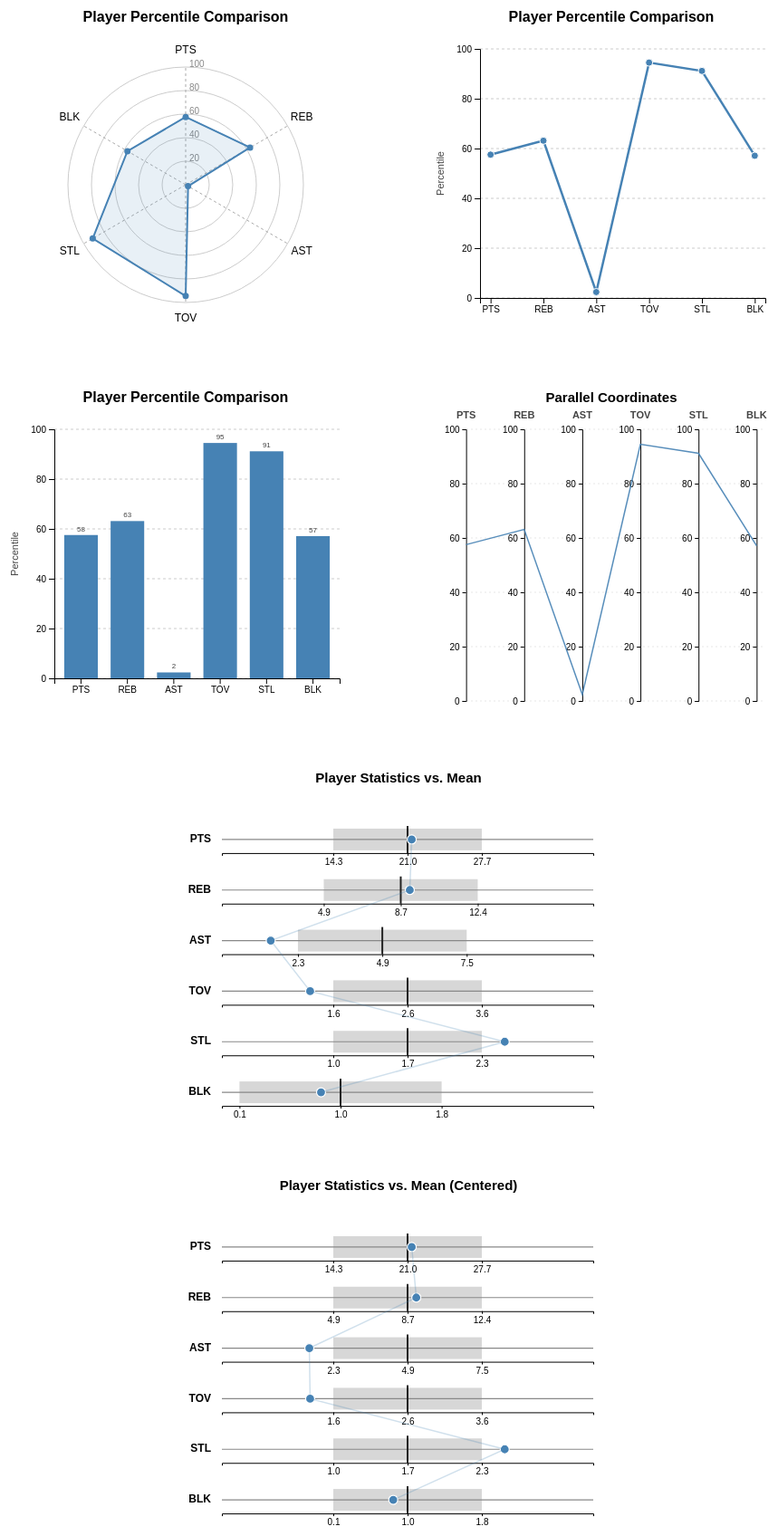
D3 v6 page, settled after 480 driven frames (8 s of simulated time); the page loaded 3 data file(s).


// ── js/barchart.js
class BarChart {
	constructor(_config, _data) {
		this.config = {
			parentElement: _config.parentElement,
			containerWidth: 400,
			containerHeight: 400,
			margin: { top: 60, right: 30, bottom: 65, left: 55 },
		};

		this.data = _data;
		this.initVis();
	}

	initVis() {
		let vis = this;

		vis.config.width =
			vis.config.containerWidth -
			vis.config.margin.left -
			vis.config.margin.right;

		vis.config.height =
			vis.config.containerHeight -
			vis.config.margin.top -
			vis.config.margin.bottom;

		vis.svg = d3
			.select(vis.config.parentElement)
			.append("svg")
			.attr("width", vis.config.containerWidth)
			.attr("height", vis.config.containerHeight);

		vis.chart = vis.svg
			.append("g")
			.attr(
				"transform",
				`translate(${vis.config.margin.left},${vis.config.margin.top})`,
			);

		vis.gridG = vis.chart.append("g");
		vis.axesG = vis.chart.append("g");
		vis.barsG = vis.chart.append("g");
		vis.labelsG = vis.chart.append("g");

		// X scale: statistics
		vis.xScale = d3.scaleBand().range([0, vis.config.width]).padding(0.15);

		// Nested X scale: players within each statistic
		vis.xSubScale = d3.scaleBand().padding(0.08);

		// Y scale: percentiles
		vis.yScale = d3
			.scaleLinear()
			.domain([0, 100])
			.range([vis.config.height, 0]);

		vis.updateVis();
	}

	updateVis() {
		let vis = this;

		vis.variables = [
			"PTS_percentile",
			"REB_percentile",
			"AST_percentile",
			"TOV_percentile",
			"STL_percentile",
			"BLK_percentile",
		];

		vis.labels = ["PTS", "REB", "AST", "TOV", "STL", "BLK"];

		// Prepare data for all selected players
		vis.barData = vis.data.map((player, playerIndex) => ({
			player: player,
			playerIndex: playerIndex,
			playerId: player.chartId,
			color: playerColors[playerIndex],
			values: vis.variables.map((variable, i) => {
				const value = +player[variable];

				return {
					variable: vis.labels[i],
					value: Number.isFinite(value) ? value : 0,
					playerId: player.chartId,
					playerIndex: playerIndex,
					color: playerColors[playerIndex],
				};
			}),
		}));

		// Update scales
		vis.xScale.domain(vis.labels);

		vis.xSubScale
			.domain(vis.barData.map((d) => d.playerId))
			.range([0, vis.xScale.bandwidth()]);

		// Flatten data for grouped bars
		vis.flatData = vis.barData.flatMap((d) => d.values);

		vis.renderVis();
	}

	renderVis() {
		let vis = this;

		// ----------------------------------
		// Chart title
		// ----------------------------------

		vis.svg
			.selectAll(".chart-title")
			.data([null])
			.join("text")
			.attr("class", "chart-title")
			.attr("x", vis.config.containerWidth / 2)
			.attr("y", 30)
			.attr("text-anchor", "middle")
			.style("font-size", "16px")
			.style("font-weight", "bold")
			.text("Player Percentile Comparison");

		// ----------------------------------
		// Grid lines
		// ----------------------------------

		const gridLevels = [0, 20, 40, 60, 80, 100];

		vis.gridG
			.selectAll(".grid-line")
			.data(gridLevels)
			.join("line")
			.attr("class", "grid-line")
			.attr("x1", 0)
			.attr("x2", vis.config.width)
			.attr("y1", (d) => vis.yScale(d))
			.attr("y2", (d) => vis.yScale(d))
			.attr("stroke", "#ccc")
			.attr("stroke-width", 1)
			.attr("stroke-dasharray", "3,3");

		// ----------------------------------
		// Y axis
		// ----------------------------------

		vis.axesG
			.selectAll(".y-axis")
			.data([null])
			.join("g")
			.attr("class", "y-axis")
			.call(d3.axisLeft(vis.yScale).tickValues(gridLevels));

		// ----------------------------------
		// X axis
		// ----------------------------------

		vis.axesG
			.selectAll(".x-axis")
			.data([null])
			.join("g")
			.attr("class", "x-axis")
			.attr("transform", `translate(0,${vis.config.height})`)
			.call(d3.axisBottom(vis.xScale));

		// ----------------------------------
		// Y axis label
		// ----------------------------------

		vis.axesG
			.selectAll(".y-axis-label")
			.data([null])
			.join("text")
			.attr("class", "y-axis-label")
			.attr("transform", "rotate(-90)")
			.attr("x", -vis.config.height / 2)
			.attr("y", -40)
			.attr("text-anchor", "middle")
			.attr("fill", "#444")
			.attr("font-size", 11)
			.text("Percentile");

		// ----------------------------------
		// Grouped bars
		// ----------------------------------

		vis.barsG
			.selectAll(".bar")
			.data(vis.flatData, (d) => `${d.playerId}-${d.variable}`)
			.join("rect")
			.attr("class", "bar")
			.attr("x", (d) => vis.xScale(d.variable) + vis.xSubScale(d.playerId))
			.attr("y", (d) => vis.yScale(d.value))
			.attr("width", vis.xSubScale.bandwidth())
			.attr("height", (d) => vis.config.height - vis.yScale(d.value))
			.attr("fill", (d) => d.color);

		// ----------------------------------
		// Value labels
		// ----------------------------------

		vis.labelsG
			.selectAll(".value-label")
			.data(vis.flatData, (d) => `${d.playerId}-${d.variable}`)
			.join("text")
			.attr("class", "value-label")
			.attr(
				"x",
				(d) =>
					vis.xScale(d.variable) +
					vis.xSubScale(d.playerId) +
					vis.xSubScale.bandwidth() / 2,
			)
			.attr("y", (d) => vis.yScale(d.value) - 4)
			.attr("text-anchor", "middle")
			.attr("font-size", 8)
			.attr("fill", "#444")
			.text((d) => Math.round(d.value));
	}
}

// ── js/linechart.js
class LineChart {
	constructor(_config, _data) {
		this.config = {
			parentElement: _config.parentElement,
			containerWidth: 400,
			containerHeight: 400,
			margin: { top: 60, right: 30, bottom: 65, left: 55 },
		};

		this.data = _data;
		this.initVis();
	}

	initVis() {
		let vis = this;

		vis.config.width =
			vis.config.containerWidth -
			vis.config.margin.left -
			vis.config.margin.right;

		vis.config.height =
			vis.config.containerHeight -
			vis.config.margin.top -
			vis.config.margin.bottom;

		vis.svg = d3
			.select(vis.config.parentElement)
			.append("svg")
			.attr("width", vis.config.containerWidth)
			.attr("height", vis.config.containerHeight);

		vis.chart = vis.svg
			.append("g")
			.attr(
				"transform",
				`translate(${vis.config.margin.left},${vis.config.margin.top})`,
			);

		vis.gridG = vis.chart.append("g");
		vis.axesG = vis.chart.append("g");
		vis.playersG = vis.chart.append("g");

		vis.xScale = d3.scalePoint().range([0, vis.config.width]).padding(0.2);

		vis.yScale = d3
			.scaleLinear()
			.domain([0, 100])
			.range([vis.config.height, 0]);

		vis.updateVis();
	}

	updateVis() {
		let vis = this;

		vis.variables = [
			"PTS_percentile",
			"REB_percentile",
			"AST_percentile",
			"TOV_percentile",
			"STL_percentile",
			"BLK_percentile",
		];

		vis.labels = ["PTS", "REB", "AST", "TOV", "STL", "BLK"];

		vis.xScale.domain(vis.labels);

		// Prepare data for every player
		vis.lineData = vis.data.map((player, playerIndex) => ({
			player: player,
			playerIndex: playerIndex,
			color: playerColors[playerIndex],
			values: vis.variables.map((variable, i) => {
				const value = +player[variable];

				return {
					variable: vis.labels[i],
					value: Number.isFinite(value) ? value : 0,
				};
			}),
		}));

		vis.line = d3
			.line()
			.x((d) => vis.xScale(d.variable))
			.y((d) => vis.yScale(d.value))
			.curve(d3.curveLinear);

		vis.renderVis();
	}

	renderVis() {
		let vis = this;

		// ----------------------------------
		// Chart title
		// ----------------------------------

		vis.svg
			.selectAll(".chart-title")
			.data([null])
			.join("text")
			.attr("class", "chart-title")
			.attr("x", vis.config.containerWidth / 2)
			.attr("y", 30)
			.attr("text-anchor", "middle")
			.style("font-size", "16px")
			.style("font-weight", "bold")
			.text("Player Percentile Comparison");

		// ----------------------------------
		// Grid lines
		// ----------------------------------

		const gridLevels = [0, 20, 40, 60, 80, 100];

		vis.gridG
			.selectAll(".grid-line")
			.data(gridLevels)
			.join("line")
			.attr("class", "grid-line")
			.attr("x1", 0)
			.attr("x2", vis.config.width)
			.attr("y1", (d) => vis.yScale(d))
			.attr("y2", (d) => vis.yScale(d))
			.attr("stroke", "#ccc")
			.attr("stroke-width", 1)
			.attr("stroke-dasharray", "3,3");

		// ----------------------------------
		// Y axis
		// ----------------------------------

		vis.axesG
			.selectAll(".y-axis")
			.data([null])
			.join("g")
			.attr("class", "y-axis")
			.call(d3.axisLeft(vis.yScale).tickValues(gridLevels));

		// ----------------------------------
		// X axis
		// ----------------------------------

		vis.axesG
			.selectAll(".x-axis")
			.data([null])
			.join("g")
			.attr("class", "x-axis")
			.attr("transform", `translate(0,${vis.config.height})`)
			.call(d3.axisBottom(vis.xScale));

		// ----------------------------------
		// Y axis label
		// ----------------------------------

		vis.axesG
			.selectAll(".y-axis-label")
			.data([null])
			.join("text")
			.attr("class", "y-axis-label")
			.attr("transform", "rotate(-90)")
			.attr("x", -vis.config.height / 2)
			.attr("y", -40)
			.attr("text-anchor", "middle")
			.attr("fill", "#444")
			.attr("font-size", 11)
			.text("Percentile");

		// ----------------------------------
		// Player groups
		// ----------------------------------

		const playerGroups = vis.playersG
			.selectAll(".player-group")
			.data(vis.lineData, (d) => d.player.chartId)
			.join(
				(enter) => enter.append("g").attr("class", "player-group"),
				(update) => update,
				(exit) => exit.remove(),
			);

		// ----------------------------------
		// Lines
		// ----------------------------------

		playerGroups
			.selectAll(".line")
			.data((d) => [d])
			.join("path")
			.attr("class", "line")
			.attr("d", (d) => vis.line(d.values))
			.attr("fill", "none")
			.attr("stroke", (d) => d.color)
			.attr("stroke-width", 2.5);

		// ----------------------------------
		// Data points
		// ----------------------------------

		playerGroups
			.selectAll(".line-point")
			.data((d) =>
				d.values.map((v) => ({
					...v,
					color: d.color,
				})),
			)
			.join("circle")
			.attr("class", "line-point")
			.attr("cx", (d) => vis.xScale(d.variable))
			.attr("cy", (d) => vis.yScale(d.value))
			.attr("r", 4)
			.attr("fill", (d) => d.color)
			.attr("stroke", "white")
			.attr("stroke-width", 1);
	}
}

// ── js/main.js
let spiderChart;
let lineChart;
let barChart;
let parallelChart;
let statDeviationChart;
let statDeviationChartCentered;

let allData;
let selectedPlayers = [];
let statMeans;

// Consistent colors across all charts
const playerColors = [
	"steelblue",
	"darkorange",
	"seagreen",
	"crimson",
	"mediumpurple",
];

// ----------------------------------
// Load all CSV files
// ----------------------------------

Promise.all([
	d3.csv("data/boxscore_percentiles.csv"),
	d3.csv("data/boxscore_raw.csv"),
	d3.csv("data/boxscore_mean_std.csv"),
])
	.then(([percentileData, rawData, meanStdData]) => {
		// ----------------------------------
		// Join raw data to percentile data
		// ----------------------------------

		const rawLookup = new Map(rawData.map((d) => [d.PLAYER_ID, d]));

		allData = percentileData
			.map((player, i) => {
				const rawPlayer = rawLookup.get(player.PLAYER_ID);

				if (!rawPlayer) {
					console.warn(`Missing raw data for ${player.PLAYER_NAME}`);
					return null;
				}

				return {
					...player,
					...rawPlayer,
					chartId: String(i),
				};
			})
			.filter((d) => d !== null);

		// ----------------------------------
		// Prepare mean and standard deviation data
		// ----------------------------------

		statMeans = {};

		meanStdData.forEach((d) => {
			statMeans[d.stat || d[""]] = {
				MEAN: +d.MEAN,
				STD: +d.STD,
			};
		});

		// ----------------------------------
		// Populate team dropdown
		// ----------------------------------

		const teams = [...new Set(allData.map((d) => d.TEAM_ABBREVIATION))].sort();

		d3.select("#team-filter")
			.selectAll("option.team-option")
			.data(teams)
			.join("option")
			.attr("class", "team-option")
			.attr("value", (d) => d)
			.text((d) => d);

		// Initialize player dropdown
		updatePlayerDropdown();

		// ----------------------------------
		// Team selection
		// ----------------------------------

		d3.select("#team-filter").on("change", function () {
			updatePlayerDropdown();
		});

		// ----------------------------------
		// Player selection
		// ----------------------------------

		d3.select("#player-filter").on("change", function () {
			const selectedIds = Array.from(
				this.selectedOptions,
				(option) => option.value,
			);

			// Limit selection to five players
			if (selectedIds.length > 5) {
				alert("You can select a maximum of five players.");

				d3.select(this)
					.selectAll("option")
					.property("selected", function () {
						return selectedPlayers.some((d) => d.chartId === this.value);
					});

				return;
			}

			selectedPlayers = allData.filter((d) => selectedIds.includes(d.chartId));

			updateCharts();
			updateLegend();
		});
	})
	.catch((error) => console.error("Error loading CSV files:", error));

// ----------------------------------
// Update player dropdown
// ----------------------------------

function updatePlayerDropdown() {
	const selectedTeam = d3.select("#team-filter").property("value");

	const filteredData = selectedTeam
		? allData.filter((d) => d.TEAM_ABBREVIATION === selectedTeam)
		: allData;

	const players = [...filteredData].sort((a, b) =>
		a.PLAYER_NAME.localeCompare(b.PLAYER_NAME),
	);

	const playerDropdown = d3.select("#player-filter");

	playerDropdown.selectAll("option").remove();

	playerDropdown
		.selectAll("option")
		.data(players)
		.join("option")
		.attr("value", (d) => d.chartId)
		.text((d) => `${d.PLAYER_NAME} (${d.TEAM_ABBREVIATION})`);

	// Reset selections
	selectedPlayers = [];

	// Automatically select first player
	if (players.length > 0) {
		selectedPlayers = [players[0]];

		playerDropdown.selectAll("option").property("selected", function () {
			return this.value === players[0].chartId;
		});
	}

	updateCharts();
	updateLegend();
}

// ----------------------------------
// Update all five charts
// ----------------------------------

function updateCharts() {
	if (selectedPlayers.length === 0) {
		d3.select("#spider-charts").selectAll("*").remove();
		d3.select("#line-chart").selectAll("*").remove();
		d3.select("#bar-chart").selectAll("*").remove();
		d3.select("#parallel-coordinates").selectAll("*").remove();
		d3.select("#stat-deviation-chart").selectAll("*").remove();
		d3.select("#stat-deviation-chart-centered").selectAll("*").remove();

		spiderChart = null;
		lineChart = null;
		barChart = null;
		parallelChart = null;
		statDeviationChart = null;
		statDeviationChartCentered = null;

		return;
	}

	// ----------------------------------
	// Initialize charts
	// ----------------------------------

	if (!spiderChart) {
		spiderChart = new SpiderChart(
			{ parentElement: "#spider-charts" },
			selectedPlayers,
		);

		lineChart = new LineChart(
			{ parentElement: "#line-chart" },
			selectedPlayers,
		);

		barChart = new BarChart({ parentElement: "#bar-chart" }, selectedPlayers);

		parallelChart = new ParallelCoordinates(
			{ parentElement: "#parallel-coordinates" },
			selectedPlayers,
		);

		statDeviationChart = new StatDeviationChart(
			{ parentElement: "#stat-deviation-chart" },
			selectedPlayers,
			statMeans,
		);

		statDeviationChartCentered = new StatDeviationChartCentered(
			{ parentElement: "#stat-deviation-chart-centered" },
			selectedPlayers,
			statMeans,
		);
	} else {
		// Update spider chart
		spiderChart.data = selectedPlayers;
		spiderChart.updateVis();

		// Update line chart
		lineChart.data = selectedPlayers;
		lineChart.updateVis();

		// Update bar chart
		barChart.data = selectedPlayers;
		barChart.updateVis();

		// Update parallel coordinates
		parallelChart.data = selectedPlayers;
		parallelChart.updateVis();

		// Update standard deviation chart
		statDeviationChart.data = selectedPlayers;
		statDeviationChart.updateVis();

		statDeviationChartCentered.data = selectedPlayers;
		statDeviationChartCentered.updateVis();
	}
}

// ----------------------------------
// Update shared player legend
// ----------------------------------

function updateLegend() {
	const legend = d3.select("#player-legend");

	legend.selectAll("*").remove();

	selectedPlayers.forEach((player, i) => {
		const item = legend.append("div").attr("class", "legend-item");

		item
			.append("span")
			.attr("class", "legend-color")
			.style("background-color", playerColors[i]);

		item
			.append("span")
			.text(`${player.PLAYER_NAME} (${player.TEAM_ABBREVIATION})`);
	});
}

// ── js/parallelcoordinates.js
class ParallelCoordinates {
	constructor(_config, _data) {
		this.config = {
			parentElement: _config.parentElement,
			containerWidth: 400,
			containerHeight: 400,
			margin: { top: 60, right: 30, bottom: 40, left: 30 },
		};

		this.data = _data;
		this.initVis();
	}

	/**
	 * Initialize scales and create SVG area
	 */
	initVis() {
		let vis = this;

		vis.config.width =
			vis.config.containerWidth -
			vis.config.margin.left -
			vis.config.margin.right;

		vis.config.height =
			vis.config.containerHeight -
			vis.config.margin.top -
			vis.config.margin.bottom;

		// SVG drawing area
		vis.svg = d3
			.select(vis.config.parentElement)
			.append("svg")
			.attr("width", vis.config.containerWidth)
			.attr("height", vis.config.containerHeight);

		// Main chart group
		vis.chart = vis.svg
			.append("g")
			.attr(
				"transform",
				`translate(${vis.config.margin.left},${vis.config.margin.top})`,
			);

		// Groups for chart elements
		vis.gridG = vis.chart.append("g").attr("class", "grid-group");

		vis.axesG = vis.chart.append("g").attr("class", "axes-group");

		vis.playersG = vis.chart.append("g").attr("class", "players-group");

		// X scale: position of each statistic axis
		vis.xScale = d3.scalePoint().range([0, vis.config.width]).padding(0.15);

		// Y scale: percentile values
		vis.yScale = d3
			.scaleLinear()
			.domain([0, 100])
			.range([vis.config.height, 0]);

		vis.updateVis();
	}

	/**
	 * Prepare data and scales before rendering
	 */
	updateVis() {
		let vis = this;

		// Percentile variables
		vis.variables = [
			"PTS_percentile",
			"REB_percentile",
			"AST_percentile",
			"TOV_percentile",
			"STL_percentile",
			"BLK_percentile",
		];

		// Human-readable labels
		vis.labels = ["PTS", "REB", "AST", "TOV", "STL", "BLK"];

		// Update X scale
		vis.xScale.domain(vis.labels);

		// Prepare data for every selected player
		vis.parallelData = vis.data.map((player, playerIndex) => {
			const values = vis.variables.map((variable, i) => {
				const value = +player[variable];

				return {
					variable: vis.labels[i],
					value: Number.isFinite(value) ? value : 0,
				};
			});

			return {
				player: player,
				playerIndex: playerIndex,
				color: playerColors[playerIndex],
				values: values,
			};
		});

		// Line generator
		vis.line = d3
			.line()
			.x((d) => vis.xScale(d.variable))
			.y((d) => vis.yScale(d.value));

		vis.renderVis();
	}

	/**
	 * Bind data to visual elements
	 */
	renderVis() {
		let vis = this;

		// ----------------------------------
		// Chart title
		// ----------------------------------

		vis.svg
			.selectAll(".chart-title")
			.data([null])
			.join("text")
			.attr("class", "chart-title")
			.attr("x", vis.config.containerWidth / 2)
			.attr("y", 30)
			.attr("text-anchor", "middle")
			.style("font-size", "15px")
			.style("font-weight", "bold")
			.text("Parallel Coordinates");

		// ----------------------------------
		// Grid lines
		// ----------------------------------

		const gridLevels = [0, 20, 40, 60, 80, 100];

		vis.gridG
			.selectAll(".grid-line")
			.data(gridLevels)
			.join("line")
			.attr("class", "grid-line")
			.attr("x1", 0)
			.attr("x2", vis.config.width)
			.attr("y1", (d) => vis.yScale(d))
			.attr("y2", (d) => vis.yScale(d))
			.attr("stroke", "#ddd")
			.attr("stroke-width", 0.7)
			.attr("stroke-dasharray", "2,3");

		// ----------------------------------
		// Vertical axes
		// ----------------------------------

		const axisGroups = vis.axesG
			.selectAll(".parallel-axis")
			.data(vis.labels)
			.join("g")
			.attr("class", "parallel-axis")
			.attr("transform", (d) => `translate(${vis.xScale(d)},0)`);

		// Axis lines and ticks
		axisGroups.each(function () {
			d3.select(this).call(
				d3.axisLeft(vis.yScale).tickValues(gridLevels).tickSize(4),
			);
		});

		// ----------------------------------
		// Axis labels
		// ----------------------------------

		axisGroups
			.selectAll(".axis-label")
			.data((d) => [d])
			.join("text")
			.attr("class", "axis-label")
			.attr("x", 0)
			.attr("y", -12)
			.attr("text-anchor", "middle")
			.attr("font-size", 11)
			.attr("font-weight", "bold")
			.attr("fill", "#444")
			.text((d) => d);

		// ----------------------------------
		// Player groups
		// ----------------------------------

		const playerGroups = vis.playersG
			.selectAll(".player-group")
			.data(vis.parallelData, (d) => d.player.chartId)
			.join(
				(enter) => enter.append("g").attr("class", "player-group"),
				(update) => update,
				(exit) => exit.remove(),
			);

		// ----------------------------------
		// Player lines
		// ----------------------------------

		playerGroups
			.selectAll(".parallel-line")
			.data((d) => [d])
			.join("path")
			.attr("class", "parallel-line")
			.attr("d", (d) => vis.line(d.values))
			.attr("fill", "none")
			.attr("stroke", (d) => d.color)
			.attr("stroke-width", 1.5)
			.attr("stroke-opacity", 0.9);
	}
}

// ── js/spiderchart.js
class SpiderChart {
	constructor(_config, _data) {
		this.config = {
			parentElement: _config.parentElement,
			containerWidth: 400,
			containerHeight: 400,
			margin: { top: 60, right: 30, bottom: 40, left: 30 },
		};

		this.data = _data;
		this.initVis();
	}

	initVis() {
		let vis = this;

		vis.config.width =
			vis.config.containerWidth -
			vis.config.margin.left -
			vis.config.margin.right;

		vis.config.height =
			vis.config.containerHeight -
			vis.config.margin.top -
			vis.config.margin.bottom;

		vis.centerX = vis.config.width / 2;
		vis.centerY = vis.config.height / 2;

		vis.radius = Math.min(vis.config.width, vis.config.height) / 2 - 20;

		vis.rScale = d3.scaleLinear().domain([0, 100]).range([0, vis.radius]);

		vis.svg = d3
			.select(vis.config.parentElement)
			.append("svg")
			.attr("width", vis.config.containerWidth)
			.attr("height", vis.config.containerHeight);

		vis.chart = vis.svg
			.append("g")
			.attr(
				"transform",
				`translate(${vis.config.margin.left},${vis.config.margin.top})`,
			);

		vis.gridG = vis.chart.append("g");
		vis.axesG = vis.chart.append("g");
		vis.labelsG = vis.chart.append("g");
		vis.playersG = vis.chart.append("g");

		vis.updateVis();
	}

	updateVis() {
		let vis = this;

		vis.variables = [
			"PTS_percentile",
			"REB_percentile",
			"AST_percentile",
			"TOV_percentile",
			"STL_percentile",
			"BLK_percentile",
		];

		vis.labels = ["PTS", "REB", "AST", "TOV", "STL", "BLK"];

		vis.angleSlice = (2 * Math.PI) / vis.labels.length;

		// Prepare data for every selected player
		vis.radarData = vis.data.map((player, playerIndex) => {
			const values = vis.variables.map((variable, i) => {
				const value = +player[variable];

				const angle = i * vis.angleSlice - Math.PI / 2;

				return {
					variable: vis.labels[i],
					value: Number.isFinite(value) ? value : 0,
					angle: angle,
					x:
						vis.centerX +
						vis.rScale(Number.isFinite(value) ? value : 0) * Math.cos(angle),
					y:
						vis.centerY +
						vis.rScale(Number.isFinite(value) ? value : 0) * Math.sin(angle),
				};
			});

			return {
				player: player,
				playerIndex: playerIndex,
				color: playerColors[playerIndex],
				values: values,
			};
		});

		// Radar polygon generator
		vis.radarLine = d3
			.line()
			.x((d) => d.x)
			.y((d) => d.y)
			.curve(d3.curveLinearClosed);

		vis.renderVis();
	}

	renderVis() {
		let vis = this;

		// ----------------------------------
		// Chart title
		// ----------------------------------

		vis.svg
			.selectAll(".chart-title")
			.data([null])
			.join("text")
			.attr("class", "chart-title")
			.attr("x", vis.config.containerWidth / 2)
			.attr("y", 30)
			.attr("text-anchor", "middle")
			.style("font-size", "16px")
			.style("font-weight", "bold")
			.text("Player Percentile Comparison");

		// ----------------------------------
		// Grid circles
		// ----------------------------------

		const gridLevels = [20, 40, 60, 80, 100];

		vis.gridG
			.selectAll(".grid-circle")
			.data(gridLevels)
			.join("circle")
			.attr("class", "grid-circle")
			.attr("cx", vis.centerX)
			.attr("cy", vis.centerY)
			.attr("r", (d) => vis.rScale(d))
			.attr("fill", "none")
			.attr("stroke", "#ccc")
			.attr("stroke-width", 1);

		// Grid labels
		vis.gridG
			.selectAll(".grid-label")
			.data(gridLevels)
			.join("text")
			.attr("class", "grid-label")
			.attr("x", vis.centerX + 4)
			.attr("y", (d) => vis.centerY - vis.rScale(d))
			.attr("font-size", 10)
			.attr("fill", "#888")
			.text((d) => d);

		// ----------------------------------
		// Axes
		// ----------------------------------

		const axisData = vis.labels.map((label, i) => {
			const angle = i * vis.angleSlice - Math.PI / 2;

			return {
				label: label,
				x: vis.centerX + vis.radius * Math.cos(angle),
				y: vis.centerY + vis.radius * Math.sin(angle),
				labelX: vis.centerX + (vis.radius + 18) * Math.cos(angle),
				labelY: vis.centerY + (vis.radius + 18) * Math.sin(angle),
			};
		});

		vis.axesG
			.selectAll(".axis")
			.data(axisData)
			.join("line")
			.attr("class", "axis")
			.attr("x1", vis.centerX)
			.attr("y1", vis.centerY)
			.attr("x2", (d) => d.x)
			.attr("y2", (d) => d.y)
			.attr("stroke", "#aaa")
			.attr("stroke-dasharray", "3,3");

		// ----------------------------------
		// Variable labels
		// ----------------------------------

		vis.labelsG
			.selectAll(".axis-label")
			.data(axisData)
			.join("text")
			.attr("class", "axis-label")
			.attr("x", (d) => d.labelX)
			.attr("y", (d) => d.labelY)
			.attr("text-anchor", "middle")
			.attr("dominant-baseline", "middle")
			.attr("font-size", 12)
			.text((d) => d.label);

		// ----------------------------------
		// Player radar polygons
		// ----------------------------------

		const playerGroups = vis.playersG
			.selectAll(".player-group")
			.data(vis.radarData, (d) => d.player.chartId)
			.join(
				(enter) => enter.append("g").attr("class", "player-group"),
				(update) => update,
				(exit) => exit.remove(),
			);

		// Radar areas
		playerGroups
			.selectAll(".radar-area")
			.data((d) => [d])
			.join("path")
			.attr("class", "radar-area")
			.attr("d", (d) => vis.radarLine(d.values))
			.attr("fill", (d) => d.color)
			.attr("fill-opacity", 0.12)
			.attr("stroke", (d) => d.color)
			.attr("stroke-width", 2);

		// ----------------------------------
		// Data points
		// ----------------------------------

		playerGroups
			.selectAll(".radar-point")
			.data((d) =>
				d.values.map((v) => ({
					...v,
					color: d.color,
					playerId: d.player.chartId,
				})),
			)
			.join("circle")
			.attr("class", "radar-point")
			.attr("cx", (d) => d.x)
			.attr("cy", (d) => d.y)
			.attr("r", 3.5)
			.attr("fill", (d) => d.color);
	}
}

// ── js/statdeviationchart-centered.js
class StatDeviationChartCentered {
	/**
	 * Class constructor
	 * @param {Object} _config
	 * @param {Array} _data - Selected player objects
	 * @param {Object} _stats - Mean and standard deviation data
	 */
	constructor(_config, _data, _stats) {
		this.config = {
			parentElement: _config.parentElement,
			containerWidth: 500,
			containerHeight: 430,
			margin: { top: 65, right: 35, bottom: 30, left: 55 },
		};

		this.data = _data;
		this.stats = _stats;

		this.initVis();
	}

	/**
	 * Initialize scales and SVG area
	 */
	initVis() {
		let vis = this;

		vis.config.width =
			vis.config.containerWidth -
			vis.config.margin.left -
			vis.config.margin.right;

		vis.config.height =
			vis.config.containerHeight -
			vis.config.margin.top -
			vis.config.margin.bottom;

		// SVG drawing area
		vis.svg = d3
			.select(vis.config.parentElement)
			.append("svg")
			.attr("width", vis.config.containerWidth)
			.attr("height", vis.config.containerHeight);

		// Main chart group
		vis.chart = vis.svg
			.append("g")
			.attr(
				"transform",
				`translate(${vis.config.margin.left},${vis.config.margin.top})`,
			);

		// Groups for chart elements
		vis.backgroundG = vis.chart.append("g");
		vis.referenceG = vis.chart.append("g");
		vis.axesG = vis.chart.append("g");
		vis.playersG = vis.chart.append("g");
		vis.labelsG = vis.chart.append("g").attr("class", "labels-group");

		// Statistic labels
		vis.labels = ["PTS", "REB", "AST", "TOV", "STL", "BLK"];

		// Vertical positioning of each statistic
		vis.yScale = d3
			.scalePoint()
			.domain(vis.labels)
			.range([0, vis.config.height])
			.padding(0.5);

		vis.updateVis();
	}

	/**
	 * Prepare data and scales before rendering
	 */
	updateVis() {
		let vis = this;

		// Prepare statistic information
		vis.statData = vis.labels.map((stat) => {
			const mean = +vis.stats[stat].MEAN;
			const std = +vis.stats[stat].STD;

			// Find the largest deviation from the mean
			const playerValues = vis.data
				.map((player) => +player[stat])
				.filter(Number.isFinite);

			const maxDeviation = Math.max(
				std * 2.5,
				...playerValues.map((value) => Math.abs(value - mean)),
			);

			// Symmetrical scale centered on the mean
			const xScale = d3
				.scaleLinear()
				.domain([mean - maxDeviation, mean + maxDeviation])
				.range([0, vis.config.width]);

			return {
				stat: stat,
				mean: mean,
				std: std,
				lower: mean - std,
				upper: mean + std,
				xScale: xScale,
			};
		});

		// Prepare selected player data
		vis.playerData = vis.data.map((player, playerIndex) => ({
			player: player,
			playerIndex: playerIndex,
			color: playerColors[playerIndex],

			values: vis.labels.map((stat) => ({
				stat: stat,
				value: +player[stat],
			})),
		}));

		// Line generator connecting each player's statistics
		vis.playerLine = d3
			.line()
			.x((d) => {
				const stat = vis.statData.find((s) => s.stat === d.stat);

				return stat.xScale(d.value);
			})
			.y((d) => vis.yScale(d.stat));

		vis.renderVis();
	}

	/**
	 * Bind data to visual elements
	 */
	renderVis() {
		let vis = this;

		// ----------------------------------
		// Chart title
		// ----------------------------------

		vis.svg
			.selectAll(".chart-title")
			.data([null])
			.join("text")
			.attr("class", "chart-title")
			.attr("x", vis.config.containerWidth / 2)
			.attr("y", 30)
			.attr("text-anchor", "middle")
			.style("font-size", "15px")
			.style("font-weight", "bold")
			.text("Player Statistics vs. Mean (Centered)");

		// ----------------------------------
		// Statistic groups
		// ----------------------------------

		const statGroups = vis.chart
			.selectAll(".stat-group")
			.data(vis.statData, (d) => d.stat)
			.join("g")
			.attr("class", "stat-group")
			.attr("transform", (d) => `translate(0,${vis.yScale(d.stat)})`);

		// ----------------------------------
		// Statistic labels
		// ----------------------------------

		vis.labelsG
			.selectAll(".stat-label")
			.data(vis.statData, (d) => d.stat)
			.join("text")
			.attr("class", "stat-label")
			.attr("x", -12)
			.attr("y", (d) => vis.yScale(d.stat))
			.attr("text-anchor", "end")
			.attr("dominant-baseline", "middle")
			.attr("font-size", 12)
			.attr("font-weight", "bold")
			.text((d) => d.stat);

		// ----------------------------------
		// Standard deviation bands
		// ----------------------------------

		statGroups
			.selectAll(".std-band")
			.data((d) => [d])
			.join("rect")
			.attr("class", "std-band")
			.attr("x", (d) => d.xScale(d.lower))
			.attr("y", -12)
			.attr("width", (d) => d.xScale(d.upper) - d.xScale(d.lower))
			.attr("height", 24)
			.attr("fill", "#a7a7a7")
			.attr("fill-opacity", 0.45);

		// ----------------------------------
		// Horizontal reference line
		// ----------------------------------

		statGroups
			.selectAll(".reference-line")
			.data((d) => [d])
			.join("line")
			.attr("class", "reference-line")
			.attr("x1", 0)
			.attr("x2", vis.config.width)
			.attr("y1", 0)
			.attr("y2", 0)
			.attr("stroke", "#888")
			.attr("stroke-width", 1.2);

		// ----------------------------------
		// Mean marker
		// ----------------------------------

		statGroups
			.selectAll(".mean-line")
			.data((d) => [d])
			.join("line")
			.attr("class", "mean-line")
			.attr("x1", (d) => d.xScale(d.mean))
			.attr("x2", (d) => d.xScale(d.mean))
			.attr("y1", -15)
			.attr("y2", 15)
			.attr("stroke", "#222")
			.attr("stroke-width", 2);

		// ----------------------------------
		// Mean and standard deviation labels
		// ----------------------------------

		statGroups
			.selectAll(".mean-label")
			.data((d) => [d])
			.join("text")
			.attr("class", "mean-label")
			.attr("x", (d) => d.xScale(d.mean))
			.attr("y", 23)
			.attr("text-anchor", "middle")
			.attr("font-size", 9)
			.attr("fill", "#555");
		// .text((d) => `μ ${d.mean.toFixed(1)}`);

		// ----------------------------------
		// Player data points
		// ----------------------------------

		const playerGroups = vis.playersG
			.selectAll(".player-group")
			.data(vis.playerData, (d) => d.player.chartId)
			.join(
				(enter) => enter.append("g").attr("class", "player-group"),
				(update) => update,
				(exit) => exit.remove(),
			);

		playerGroups
			.selectAll(".player-point")
			.data((d) =>
				d.values.map((v) => ({
					...v,
					color: d.color,
					player: d.player,
				})),
			)
			.join("circle")
			.attr("class", "player-point")
			.attr("cx", (d) => {
				const stat = vis.statData.find((s) => s.stat === d.stat);

				return stat.xScale(d.value);
			})
			.attr("cy", (d) => vis.yScale(d.stat))
			.attr("r", 5)
			.attr("fill", (d) => d.color)
			.attr("stroke", "white")
			.attr("stroke-width", 1.2)
			.append("title")
			.text(
				(d) =>
					`${d.player.PLAYER_NAME}\n` +
					`${d.stat}: ${d.value}\n` +
					`Mean: ${vis.stats[d.stat].MEAN}`,
			);

		// ----------------------------------
		// Lines connecting player points
		// ----------------------------------

		playerGroups
			.selectAll(".player-line")
			.data((d) => [d])
			.join("path")
			.attr("class", "player-line")
			.attr("d", (d) => vis.playerLine(d.values))
			.attr("fill", "none")
			.attr("stroke", (d) => d.color)
			.attr("stroke-width", 1.5)
			.attr("stroke-opacity", 0.25);

		// ----------------------------------
		// X-axis reference ticks
		// ----------------------------------

		statGroups
			.selectAll(".stat-ticks")
			.data((d) => [d])
			.join("g")
			.attr("class", "stat-ticks")
			.attr("transform", "translate(0,15)")
			.each(function (d) {
				const axis = d3
					.axisBottom(d.xScale)
					.tickValues([d.lower, d.mean, d.upper])
					.tickFormat((value) => value.toFixed(1))
					.tickSize(3);

				d3.select(this).call(axis);
			});

		vis.backgroundG.lower();
		vis.referenceG.raise();
		vis.axesG.raise();
		vis.playersG.raise();
	}
}

// ── js/statdeviationchart.js
class StatDeviationChart {
	/**
	 * Class constructor
	 * @param {Object} _config
	 * @param {Array} _data - Selected player objects
	 * @param {Object} _stats - Mean and standard deviation data
	 */
	constructor(_config, _data, _stats) {
		this.config = {
			parentElement: _config.parentElement,
			containerWidth: 500,
			containerHeight: 430,
			margin: { top: 65, right: 35, bottom: 30, left: 55 },
		};

		this.data = _data;
		this.stats = _stats;

		this.initVis();
	}

	/**
	 * Initialize scales and SVG area
	 */
	initVis() {
		let vis = this;

		vis.config.width =
			vis.config.containerWidth -
			vis.config.margin.left -
			vis.config.margin.right;

		vis.config.height =
			vis.config.containerHeight -
			vis.config.margin.top -
			vis.config.margin.bottom;

		// SVG drawing area
		vis.svg = d3
			.select(vis.config.parentElement)
			.append("svg")
			.attr("width", vis.config.containerWidth)
			.attr("height", vis.config.containerHeight);

		// Main chart group
		vis.chart = vis.svg
			.append("g")
			.attr(
				"transform",
				`translate(${vis.config.margin.left},${vis.config.margin.top})`,
			);

		// Groups for chart elements
		vis.backgroundG = vis.chart.append("g");
		vis.referenceG = vis.chart.append("g");
		vis.axesG = vis.chart.append("g");
		vis.playersG = vis.chart.append("g");
		vis.labelsG = vis.chart.append("g").attr("class", "labels-group");

		// Statistic labels
		vis.labels = ["PTS", "REB", "AST", "TOV", "STL", "BLK"];

		// Vertical positioning of each statistic
		vis.yScale = d3
			.scalePoint()
			.domain(vis.labels)
			.range([0, vis.config.height])
			.padding(0.5);

		vis.updateVis();
	}

	/**
	 * Prepare data and scales before rendering
	 */
	updateVis() {
		let vis = this;

		// Prepare statistic information
		vis.statData = vis.labels.map((stat) => {
			const mean = +vis.stats[stat].MEAN;
			const std = +vis.stats[stat].STD;

			const playerValues = vis.data
				.map((player) => +player[stat])
				.filter(Number.isFinite);

			const minValue = Math.min(mean - 2.5 * std, ...playerValues);

			const maxValue = Math.max(mean + 2.5 * std, ...playerValues);

			return {
				stat: stat,
				mean: mean,
				std: std,
				lower: mean - std,
				upper: mean + std,

				xScale: d3
					.scaleLinear()
					.domain([Math.max(0, minValue), maxValue])
					.range([0, vis.config.width]),
			};
		});

		// Prepare selected player data
		vis.playerData = vis.data.map((player, playerIndex) => ({
			player: player,
			playerIndex: playerIndex,
			color: playerColors[playerIndex],

			values: vis.labels.map((stat) => ({
				stat: stat,
				value: +player[stat],
			})),
		}));

		// Line generator connecting each player's statistics
		vis.playerLine = d3
			.line()
			.x((d) => {
				const stat = vis.statData.find((s) => s.stat === d.stat);

				return stat.xScale(d.value);
			})
			.y((d) => vis.yScale(d.stat));

		vis.renderVis();
	}

	/**
	 * Bind data to visual elements
	 */
	renderVis() {
		let vis = this;

		// ----------------------------------
		// Chart title
		// ----------------------------------

		vis.svg
			.selectAll(".chart-title")
			.data([null])
			.join("text")
			.attr("class", "chart-title")
			.attr("x", vis.config.containerWidth / 2)
			.attr("y", 30)
			.attr("text-anchor", "middle")
			.style("font-size", "15px")
			.style("font-weight", "bold")
			.text("Player Statistics vs. Mean");

		// ----------------------------------
		// Statistic groups
		// ----------------------------------

		const statGroups = vis.chart
			.selectAll(".stat-group")
			.data(vis.statData, (d) => d.stat)
			.join("g")
			.attr("class", "stat-group")
			.attr("transform", (d) => `translate(0,${vis.yScale(d.stat)})`);

		// ----------------------------------
		// Statistic labels
		// ----------------------------------

		vis.labelsG
			.selectAll(".stat-label")
			.data(vis.statData, (d) => d.stat)
			.join("text")
			.attr("class", "stat-label")
			.attr("x", -12)
			.attr("y", (d) => vis.yScale(d.stat))
			.attr("text-anchor", "end")
			.attr("dominant-baseline", "middle")
			.attr("font-size", 12)
			.attr("font-weight", "bold")
			.text((d) => d.stat);

		// ----------------------------------
		// Standard deviation bands
		// ----------------------------------

		statGroups
			.selectAll(".std-band")
			.data((d) => [d])
			.join("rect")
			.attr("class", "std-band")
			.attr("x", (d) => d.xScale(d.lower))
			.attr("y", -12)
			.attr("width", (d) => Math.max(0, d.xScale(d.upper) - d.xScale(d.lower)))
			.attr("height", 24)
			.attr("fill", "#a7a7a7")
			.attr("fill-opacity", 0.45);

		// ----------------------------------
		// Horizontal reference line
		// ----------------------------------

		statGroups
			.selectAll(".reference-line")
			.data((d) => [d])
			.join("line")
			.attr("class", "reference-line")
			.attr("x1", 0)
			.attr("x2", vis.config.width)
			.attr("y1", 0)
			.attr("y2", 0)
			.attr("stroke", "#888")
			.attr("stroke-width", 1.2);

		// ----------------------------------
		// Mean marker
		// ----------------------------------

		statGroups
			.selectAll(".mean-line")
			.data((d) => [d])
			.join("line")
			.attr("class", "mean-line")
			.attr("x1", (d) => d.xScale(d.mean))
			.attr("x2", (d) => d.xScale(d.mean))
			.attr("y1", -15)
			.attr("y2", 15)
			.attr("stroke", "#222")
			.attr("stroke-width", 2);

		// ----------------------------------
		// Mean and standard deviation labels
		// ----------------------------------

		statGroups
			.selectAll(".mean-label")
			.data((d) => [d])
			.join("text")
			.attr("class", "mean-label")
			.attr("x", (d) => d.xScale(d.mean))
			.attr("y", 23)
			.attr("text-anchor", "middle")
			.attr("font-size", 9)
			.attr("fill", "#555");
		// .text((d) => `μ ${d.mean.toFixed(1)}`);

		// ----------------------------------
		// Player data points
		// ----------------------------------

		const playerGroups = vis.playersG
			.selectAll(".player-group")
			.data(vis.playerData, (d) => d.player.chartId)
			.join(
				(enter) => enter.append("g").attr("class", "player-group"),
				(update) => update,
				(exit) => exit.remove(),
			);

		playerGroups
			.selectAll(".player-point")
			.data((d) =>
				d.values.map((v) => ({
					...v,
					color: d.color,
					player: d.player,
				})),
			)
			.join("circle")
			.attr("class", "player-point")
			.attr("cx", (d) => {
				const stat = vis.statData.find((s) => s.stat === d.stat);

				return stat.xScale(d.value);
			})
			.attr("cy", (d) => vis.yScale(d.stat))
			.attr("r", 5)
			.attr("fill", (d) => d.color)
			.attr("stroke", "white")
			.attr("stroke-width", 1.2)
			.append("title")
			.text(
				(d) =>
					`${d.player.PLAYER_NAME}\n` +
					`${d.stat}: ${d.value}\n` +
					`Mean: ${vis.stats[d.stat].MEAN}`,
			);

		// ----------------------------------
		// Lines connecting player points
		// ----------------------------------

		playerGroups
			.selectAll(".player-line")
			.data((d) => [d])
			.join("path")
			.attr("class", "player-line")
			.attr("d", (d) => vis.playerLine(d.values))
			.attr("fill", "none")
			.attr("stroke", (d) => d.color)
			.attr("stroke-width", 1.5)
			.attr("stroke-opacity", 0.25);

		// ----------------------------------
		// X-axis reference ticks
		// ----------------------------------

		statGroups
			.selectAll(".stat-ticks")
			.data((d) => [d])
			.join("g")
			.attr("class", "stat-ticks")
			.attr("transform", "translate(0,15)")
			.each(function (d) {
				const axis = d3
					.axisBottom(d.xScale)
					.tickValues([d.lower, d.mean, d.upper])
					.tickFormat((value) => value.toFixed(1))
					.tickSize(3);

				d3.select(this).call(axis);
			});

		vis.backgroundG.lower();
		vis.referenceG.raise();
		vis.axesG.raise();
		vis.playersG.raise();
	}
}


### data: data/boxscore_percentiles.csv
PLAYER_ID, PLAYER_NAME, TEAM_ABBREVIATION, PTS_percentile, REB_percentile, AST_percentile, TOV_percentile, STL_percentile, BLK_percentile
1630639, A.J. Lawson, TOR, 57.54, 63.15, 2.371, 94.5, 91.16, 57.11
1631260, AJ Green, MIL, 29.85, 6.897, 30.5, 85.99, 5.28, 7.651
1642358, AJ Johnson, DAL, 26.08, 23.28, 59.16, 27.8, 19.4, 15.41
203932, Aaron Gordon, DEN, 84.7, 70.91, 54.63, 79.2, 12.18, 33.19
1628988, Aaron Holiday, HOU, 45.69, 1.509, 40.95, 56.14, 59.05, 15.41
1630174, Aaron Nesmith, IND, 58.73, 35.56, 25.0, 60.99, 7.651, 57.11
1630598, Aaron Wiggins, OKC, 51.62, 37.5, 40.95, 39.44, 75.0, 61.96
1642846, Ace Bailey, UTA, 67.03, 40.95, 25.0, 46.66, 37.72, 69.72
1641737, Adem Bona, PHI, 9.698, 81.36, 1.293, 67.03, 19.4, 96.66
1642876, Adou Thiero, LAL, 17.03, 61.53, 30.5, 33.62, 82.76, 42.24
1642349, Ajay Mitchell, OKC, 75.54, 27.69, 77.69, 42.78, 86.1, 42.24
201143, Al Horford, GSW, 35.88, 75.32, 69.29, 67.03, 43.75, 93.32
1627936, Alex Caruso, OKC, 23.49, 42.03, 61.31, 60.99, 98.17, 57.11
1642259, Alex Sarr, WAS, 85.13, 84.81, 54.63, 33.62, 37.72, 98.06
1642918, Alijah Martin, TOR, 29.2, 40.95, 47.41, 39.44, 93.64, 76.29
1630578, Alperen Sengun, HOU, 89.01, 86.21, 91.38, 4.741, 59.05, 84.16
1642873, Amari Williams, BOS, 2.586, 85.78, 30.5, 16.92, 12.18, 97.09
1641708, Amen Thompson, HOU, 71.98, 71.88, 79.85, 27.8, 75.0, 57.11
1629599, Amir Coffey, PHX, 17.03, 23.28, 16.81, 99.03, 7.651, 33.19
203083, Andre Drummond, PHI, 21.77, 99.78, 27.8, 51.4, 43.75, 88.79
1641748, Andre Jackson Jr., MIL, 10.56, 57.87, 63.25, 15.73, 82.76, 33.19
1629614, Andrew Nembhard, IND, 79.31, 4.526, 98.06, 16.92, 31.68, 7.651
203952, Andrew Wiggins, MIA, 68, 44.94, 47.41, 56.14, 59.05, 81.9
1629014, Anfernee Simons, CHI, 85.78, 10.56, 57.54, 51.4, 12.18, 15.41
1641710, Anthony Black, ORL, 71.98, 29.53, 71.01, 22.31, 86.1, 69.72
203076, Anthony Davis, WAS, 91.16, 95.15, 50.75, 27.8, 59.05, 93.32
1630162, Anthony Edwards, MIN, 98.28, 37.5, 61.31, 14.66, 64.98, 69.72
1630264, Anthony Gill, WAS, 21.77, 50.0, 33.51, 82.76, 43.75, 65.73
1630574, Ariel Hukporti, NYK, 4.418, 92.89, 19.5, 27.8, 7.651, 93.32
1642854, Asa Newell, ATL, 52.48, 58.94, 11.96, 67.03, 43.75, 79.09
1641709, Ausar Thompson, DET, 35.88, 74.35, 70.15, 36.53, 99.35, 85.99
1630559, Austin Reaves, LAL, 93, 35.56, 83.73, 10.67, 43.75, 33.19
1630245, Ayo Dosunmu, MIN, 78.88, 25.86, 73.81, 51.4, 37.72, 24.68
1628389, Bam Adebayo, MIA, 86.75, 90.95, 53.34, 56.14, 59.05, 65.73
1631248, Baylor Scheierman, BOS, 15.62, 66.49, 47.41, 85.99, 43.75, 7.651
1642879, Ben Saraf, BKN, 30.93, 10.56, 83.73, 1.832, 75.0, 24.68
1641767, Ben Sheppard, IND, 19.29, 35.56, 43, 91.59, 31.68, 7.651
1631097, Bennedict Mathurin, LAC, 84.7, 58.41, 43, 18.32, 31.68, 24.68
1641731, Bilal Coulibaly, WAS, 52.48, 48.38, 53.34, 46.66, 89.01, 85.99
202687, Bismack Biyombo, SAS, 0.2155, 61.53, 3.341, 39.44, 37.72, 50.54
1631104, Blake Wesley, POR, 40.09, 11.64, 84.91, 13.15, 75.0, 42.24
1626171, Bobby Portis Jr., MIL, 84.05, 85.56, 27.8, 72.52, 26.29, 24.68
203992, Bogdan Bogdanović, LAC, 40.09, 33.73, 68.43, 30.71, 19.4, 15.41
1630538, Bones Hyland, MIN, 72.63, 12.72, 83.19, 36.53, 59.05, 50.54
1642382, Branden Carlson, OKC, 68.97, 82.76, 19.5, 88.25, 5.28, 94.29
1641764, Brandin Podziemski, GSW, 67.56, 57.87, 73.81, 39.44, 64.98, 15.41
1627742, Brandon Ingram, TOR, 91.59, 52.59, 65.52, 18.32, 19.4, 65.73
1641706, Brandon Miller, CHA, 93.32, 51.51, 66.49, 11.64, 51.08, 69.72
1630314, Brandon Williams, DAL, 82.33, 25.86, 86.31, 13.15, 69.94, 42.24
1641729, Brice Sensabaugh, UTA, 87.5, 27.69, 40.95, 24.68, 37.72, 15.41
1642355, Bronny James, LAL, 20.58, 0.6466, 77.69, 24.68, 89.01, 33.19
201572, Brook Lopez, LAC, 43.75, 54.31, 22.31, 79.2, 37.72, 94.29
1642964, Brooks Barnhizer, OKC, 1.509, 74.35, 25.0, 91.59, 43.75, 50.54
1628971, Bruce Brown, DEN, 21.77, 48.38, 50.75, 60.99, 75.0, 33.19
1631121, Bryce McGowens, NOP, 33.84, 8.513, 33.51, 99.03, 37.72, 24.68
1642267, Bub Carrington, WAS, 33.84, 21.23, 84.91, 13.15, 19.4, 15.41
1627741, Buddy Hield, ATL, 60.78, 35.56, 47.41, 39.44, 82.76, 33.19
203468, CJ McCollum, ATL, 87.93, 15.19, 71.88, 36.53, 31.68, 50.54
1630595, Cade Cunningham, DET, 95.47, 50.86, 99.78, 1.832, 75.0, 73.38
1631216, Caleb Houstan, ATL, 77.8, 35.56, 11.96, 51.4, 26.29, 42.24
... 404 more rows

### data: data/boxscore_raw.csv
PLAYER_ID, PLAYER_NAME, TEAM_ABBREVIATION, PTS, REB, AST, TOV, STL, BLK
1630639, A.J. Lawson, TOR, 21.4, 9.1, 1.5, 1.3, 2.5, 0.8
1631260, AJ Green, MIL, 17.2, 4.5, 3.2, 1.6, 0.8, 0.2
1642358, AJ Johnson, DAL, 16.5, 5.7, 4.9, 3.1, 1.1, 0.3
203932, Aaron Gordon, DEN, 27.8, 10.0, 4.6, 1.8, 1.0, 0.5
1628988, Aaron Holiday, HOU, 19.3, 3.6, 3.7, 2.3, 1.7, 0.3
1630174, Aaron Nesmith, IND, 21.6, 6.5, 3.0, 2.2, 0.9, 0.8
1630598, Aaron Wiggins, OKC, 20.5, 6.7, 3.7, 2.7, 2.0, 0.9
1642846, Ace Bailey, UTA, 22.9, 7.0, 3.0, 2.5, 1.4, 1.1
1641737, Adem Bona, PHI, 13.1, 11.7, 1.2, 2.1, 1.1, 3.1
1642876, Adou Thiero, LAL, 14.9, 8.9, 3.2, 2.9, 2.2, 0.6
1642349, Ajay Mitchell, OKC, 24.6, 6.0, 6.5, 2.6, 2.3, 0.6
201143, Al Horford, GSW, 18.2, 10.7, 5.7, 2.1, 1.5, 2.5
1627936, Alex Caruso, OKC, 15.9, 7.1, 5.0, 2.2, 3.3, 0.8
1642259, Alex Sarr, WAS, 27.9, 12.6, 4.6, 2.9, 1.4, 3.4
1642918, Alijah Martin, TOR, 17.1, 7.0, 4.0, 2.7, 2.7, 1.3
1630578, Alperen Sengun, HOU, 29.8, 13.0, 9.1, 4.6, 1.7, 1.6
1642873, Amari Williams, BOS, 9.7, 12.9, 3.2, 3.6, 1.0, 3.2
1641708, Amen Thompson, HOU, 23.9, 10.2, 7.0, 3.1, 2.0, 0.8
1629599, Amir Coffey, PHX, 14.9, 5.7, 2.7, 0.9, 0.9, 0.5
203083, Andre Drummond, PHI, 15.6, 20.6, 3.1, 2.4, 1.5, 1.9
1641748, Andre Jackson Jr., MIL, 13.3, 8.5, 5.1, 3.7, 2.2, 0.5
1629614, Andrew Nembhard, IND, 25.4, 4.2, 11.5, 3.6, 1.3, 0.2
203952, Andrew Wiggins, MIA, 23.1, 7.3, 4.0, 2.3, 1.7, 1.5
1629014, Anfernee Simons, CHI, 28.1, 4.8, 4.8, 2.4, 1.0, 0.3
1641710, Anthony Black, ORL, 23.9, 6.1, 5.9, 3.3, 2.3, 1.1
203076, Anthony Davis, WAS, 30.7, 16.7, 4.2, 3.1, 1.7, 2.5
1630162, Anthony Edwards, MIN, 38.9, 6.7, 5.0, 3.8, 1.8, 1.1
1630264, Anthony Gill, WAS, 15.6, 7.7, 3.3, 1.7, 1.5, 1.0
1630574, Ariel Hukporti, NYK, 11.3, 15.3, 2.8, 3.1, 0.9, 2.5
1642854, Asa Newell, ATL, 20.6, 8.7, 2.4, 2.1, 1.5, 1.4
1641709, Ausar Thompson, DET, 18.2, 10.6, 5.8, 2.8, 3.7, 1.7
1630559, Austin Reaves, LAL, 32.2, 6.5, 7.6, 4.1, 1.5, 0.5
1630245, Ayo Dosunmu, MIN, 25.3, 5.9, 6.2, 2.4, 1.4, 0.4
1628389, Bam Adebayo, MIA, 28.6, 14.3, 4.5, 2.3, 1.7, 1.0
1631248, Baylor Scheierman, BOS, 14.8, 9.4, 4.0, 1.6, 1.5, 0.2
1642879, Ben Saraf, BKN, 17.4, 4.8, 7.6, 5.2, 2.0, 0.4
1641767, Ben Sheppard, IND, 15.2, 6.5, 3.8, 1.4, 1.3, 0.2
1631097, Bennedict Mathurin, LAC, 27.8, 8.6, 3.8, 3.5, 1.3, 0.4
1641731, Bilal Coulibaly, WAS, 20.6, 7.6, 4.5, 2.5, 2.4, 1.7
202687, Bismack Biyombo, SAS, 7.9, 8.9, 1.7, 2.7, 1.4, 0.7
1631104, Blake Wesley, POR, 18.7, 4.9, 7.8, 3.9, 2.0, 0.6
1626171, Bobby Portis Jr., MIL, 27.4, 12.8, 3.1, 2.0, 1.2, 0.4
203992, Bogdan Bogdanović, LAC, 18.7, 6.4, 5.6, 3.0, 1.1, 0.3
1630538, Bones Hyland, MIN, 24.0, 5.0, 7.5, 2.8, 1.7, 0.7
1642382, Branden Carlson, OKC, 23.3, 11.9, 2.8, 1.5, 0.8, 2.6
1641764, Brandin Podziemski, GSW, 23.0, 8.5, 6.2, 2.7, 1.8, 0.3
1627742, Brandon Ingram, TOR, 30.9, 8.0, 5.3, 3.5, 1.1, 1.0
1641706, Brandon Miller, CHA, 32.4, 7.9, 5.4, 4.0, 1.6, 1.1
1630314, Brandon Williams, DAL, 26.7, 5.9, 8.0, 3.9, 1.9, 0.6
1641729, Brice Sensabaugh, UTA, 29.0, 6.0, 3.7, 3.2, 1.4, 0.3
1642355, Bronny James, LAL, 15.5, 2.9, 6.5, 3.2, 2.4, 0.5
201572, Brook Lopez, LAC, 19.0, 8.2, 2.9, 1.8, 1.4, 2.6
1642964, Brooks Barnhizer, OKC, 9.2, 10.6, 3.0, 1.4, 1.5, 0.7
1628971, Bruce Brown, DEN, 15.6, 7.6, 4.2, 2.2, 2.0, 0.5
1631121, Bryce McGowens, NOP, 17.9, 4.6, 3.3, 0.9, 1.4, 0.4
1642267, Bub Carrington, WAS, 17.9, 5.6, 7.8, 3.9, 1.1, 0.3
1627741, Buddy Hield, ATL, 22.0, 6.5, 4.0, 2.7, 2.2, 0.5
203468, CJ McCollum, ATL, 29.2, 5.2, 6.0, 2.8, 1.3, 0.7
1630595, Cade Cunningham, DET, 33.5, 7.8, 13.9, 5.2, 2.0, 1.2
1631216, Caleb Houstan, ATL, 24.9, 6.5, 2.4, 2.4, 1.2, 0.6
... 404 more rows

### data: data/boxscore_mean_std.csv
, MEAN, STD
PTS, 21.02, 6.717
REB, 8.662, 3.729
AST, 4.928, 2.592
TOV, 2.62, 1.007
STL, 1.656, 0.6447
BLK, 0.9575, 0.8157